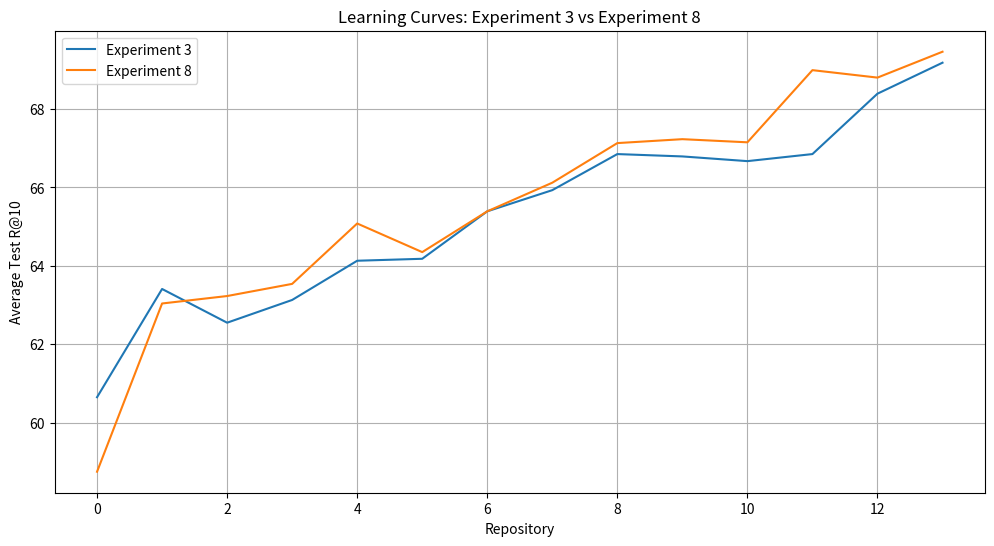
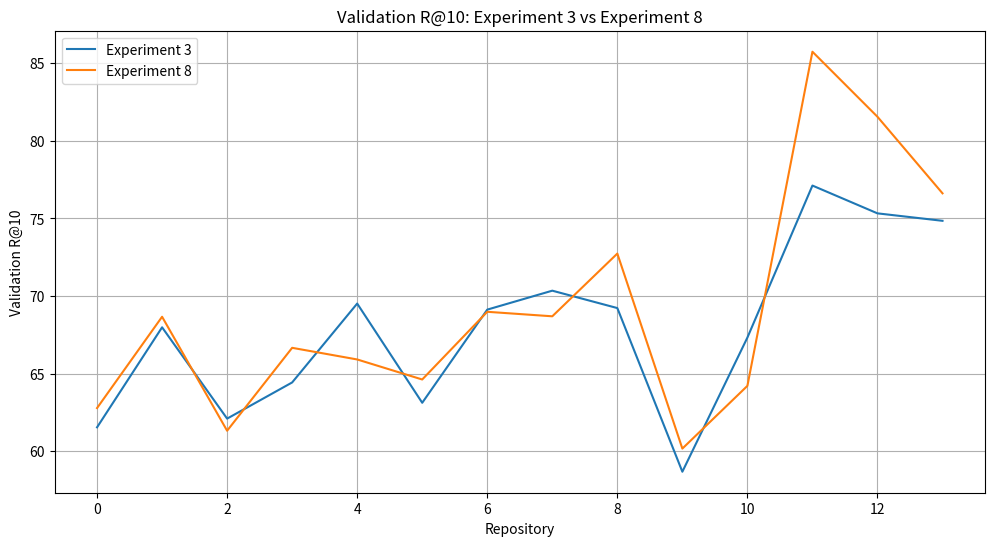

Reproduce these figures in Python, in order.
# Comparing 1, 3, 7, 8 since all single repo
# Then 2, 4, 9, 10 since all merge all

# Data for Experiment 1
data_exp1 = {
    'Repository': [
        'SciLean', 'FLT', 'PFR', 'PrimeNumberTheoremAnd', 'Compfiles', 'Debate', 
        'Mathematics in Lean Source', 'Lean4Lean', 'Matrix Cookbook', 'Math Workshop', 
        'LeanEuclid', 'Foundation', 'Con-nf', 'Saturn'
    ],
    'Validation R@10 Exp1': [71.27, 67.74, 59.55, 63.92, 59.62, 68.29, 67.69, 56.63, 69.7, 66.37, 78.24, 70.22, 59.59, 75.93],
    'Average Test R@10 Exp1': [73.86, 69.18, 67.36, 66.29, 64.42, 66.26, 66.23, 65.33, 65.42, 65.69, 68.06, 68.26, 69, 69.13],
    'task1 Test R@10: SciLean': [
        73.85920584286112,
        73.32868035876952,
        72.97772414971524,
        72.74959562478136,
        70.63821600225762,
        72.18909062705497,
        71.68465119988151,
        71.8550266804353,
        72.47968578392056,
        72.18145668925757,
        72.24165404514586,
        72.63323167669378,
        72.21137620840445,
        72.12031405939281,
    ],
    'task2 Test R@10: FLT': [
        65.03756037379306,
        65.4437900601135,
        65.28681708194893,
        64.28556082911982,
        66.08491251665177,
        66.83173447303471,
        66.63359608842127,
        67.56111646191407,
        67.00525453696974,
        67.6021387153508,
        68.08308913175348,
        70.12400489797922,
        69.70057805078555,
    ],
    'task3 Test R@10: PFR': [
        63.65575097301064,
        63.83202408689207,
        61.996316570687036,
        63.73794117626312,
        62.99436339195744,
        63.558241815199715,
        64.06524363935924,
        64.44548116405595,
        65.13062758577081,
        65.25185096089368,
        65.00655738804377,
        64.14948786520812,
    ],
    'task4 Test R@10: PrimeNumberTheoremAnd': [
        63.28736352066478,
        63.878383496419964,
        64.38922210110593,
        64.42142632528835,
        64.92999140161042,
        64.9833680612955,
        64.15851606432513,
        64.61950014485748,
        65.03301446024096,
        64.76086730141155,
        64.66836648850575,
    ],
    'task5 Test R@10: Compfiles': [
        61.31705700621867,
        61.984780260073194,
        62.13446696670244,
        61.8048483218664,
        62.4541698020182,
        61.373927241559436,
        61.633013487753864,
        61.964453731984804,
        61.765413169572156,
        61.1067724527919,
    ],
    'task6 Test R@10: Debate': [
        69.17481903899771,
        70.53592874311944,
        70.1920320484163,
        70.42574055395158,
        71.42967644176399,
        72.53351750701256,
        72.37694021333849,
        72.19307837625084,
        71.89162921977173,
    ],
    'task7 Test R@10: Mathematics in Lean Source': [
        64.9855925838272,
        65.85078226948954,
        67.40270833949648,
        67.37677992091432,
        67.75467208696138,
        67.98786350323937,
        68.36090423433816,
        67.44245661956367,
    ],
    'task8 Test R@10: Lean4Lean': [
        57.84334415584416,
        50.66531385281385,
        53.019480519480524,
        56.99675324675325,
        57.28084415584416,
        60.62364718614719,
        60.831980519480524,
    ],
    'task9 Test R@10: Matrix Cookbook': [
        68.76854354153882,
        68.50513676574997,
        68.70271194563648,
        68.93010378859435,
        69.0352744303216,
        68.44923943980548,
    ],
    'task10 Test R@10: Math Workshop': [
        67.35894379864388,
        68.54867887415723,
        68.16078135860015,
        67.45318190100068,
        67.44333207732106,
    ],
    'task11 Test R@10: LeanEuclid': [
        82.87842511306198,
        84.63288108539506,
        85.38707102952914,
        85.19686086725194,
    ],
    'task12 Test R@10: Foundation': [
        66.73914804016844,
        67.25107304826693,
        68.00645853579528,
    ],
    'task13 Test R@10: Con-nf': [
        72.80222608248087,
        70.88659571143648,
    ],
    'task14 Test R@10: Saturn': [
        75.92063492063491,
    ],
}

# Data for Experiment 3
data_exp3 = {
    'Repository': [
        'Compfiles', 'Mathematics in Lean Source', 'PrimeNumberTheoremAnd', 'Math Workshop',
        'FLT', 'PFR', 'SciLean', 'Debate', 'Matrix Cookbook', 'Con-nf',
        'Foundation', 'Saturn', 'LeanEuclid', 'Lean4Lean'
    ],
    'Validation R@10 Exp3': [61.55, 67.99, 62.11, 64.44, 69.52, 63.13, 69.13, 70.35, 69.23, 58.69, 67.33, 77.12, 75.33, 74.85],
    'Average Test R@10 Exp3': [60.65, 63.41, 62.55, 63.13, 64.13, 64.18, 65.39, 65.93, 66.85, 66.79, 66.67, 66.85, 68.39, 69.18],
    'task1 Test R@10: Compfiles': [
        60.64706363237122, 61.32526532789667, 61.6708414949816, 61.08772811083543, 60.261503729020575, 60.30689658891723, 60.60123583745497, 
        60.153335213407054, 59.7709911492489, 60.00540189142794, 59.91546810620901,  59.88792078948343, 59.64851162308727, 59.420134063412014],
    'task2 Test R@10: Mathematics in Lean Source': [
        65.48591635672048, 65.75192142681436, 66.4970212474497, 66.49549432082041, 68.10014741519532, 67.93505866948891, 67.88206930569434, 
        67.97385677238191, 67.61899831570183, 67.69791601581457, 67.581090432529, 67.75405538565178, 67.55591710838813],
    'task3 Test R@10: PrimeNumberTheoremAnd': [
        60.24074464461104, 61.601678946721826, 61.53315591144687, 62.06460041347961, 61.59168435062894, 62.286496517728665, 63.17427181726865, 
        62.95367306725815, 62.84812634406436, 62.796309821659605, 62.573145480848204, 62.1576880065672],
    'task4 Test R@10: Math Workshop': [
        63.32418885891475, 65.32513361607977, 64.5102791379126, 67.1694072669325, 66.1893594713575, 67.5335852605448, 68.069787398159,
        68.17676215211705, 67.79894096460394, 68.11922176655432, 68.37256090708857],
    'task5 Test R@10: FLT': [
        67.05795410771319, 67.50657961559557, 68.07826197730941, 68.94304048302321, 69.25704440208798, 69.06493687974346, 69.13220145373448, 
        69.16048162503891, 69.47002065174642, 69.48301090016267],
    'task6 Test R@10: PFR': [
        62.58480312148852, 64.14710648979965, 64.12721536773596, 63.79502213074667, 63.97614939811086, 63.862150608153875, 63.66221697616451,
        64.11137631469667, 63.98214095462508],
    'task7 Test R@10: SciLean': [
        68.18567421512381, 68.94310521480176, 70.20595528030704, 70.11859835977681, 70.07787376617783, 70.21904098724055, 69.74478926670498,
        69.6667197138306],
    'task8 Test R@10: Debate': [68.91867342976552, 68.8826460829178, 69.18231380479203, 69.31982755616717 , 69.58427923681404, 69.13118545804842, 69.48585868047269],
    'task9 Test R@10: Matrix Cookbook': [71.04190539789398, 71.1094077126274, 71.08151370983799,  71.44692514637913, 71.19988426372417, 71.55403847771102],
    'task10 Test R@10: Con-nf': [65.80145354021758, 66.0667469234885, 64.94783306581058, 66.0404405207776, 65.51765650080257 ],
    'task11 Test R@10: Foundation': [65.21872588006309,  64.71692632303098 , 65.3519623141716, 65.13856379408705 ],
    'task12 Test R@10: Saturn': [70.44871794871794, 73.2396449704142, 71.61242603550296 ],
    'task13 Test R@10: LeanEuclid': [82.70537124802527, 83.11611374407583],
    'task14 Test R@10: Lean4Lean': [81.45833333333331],
}

# Data for Experiment 7
data_exp7 = {
    'Repository': [
        'SciLean', 'FLT', 'PFR', 'PrimeNumberTheoremAnd', 'Compfiles', 'Debate', 
        'Mathematics in Lean Source', 'Lean4Lean', 'Matrix Cookbook', 'Math Workshop', 
        'LeanEuclid', 'Foundation', 'Con-nf', 'Saturn'
    ],
    'Validation R@10 Exp7': [73.29, 64.81, 65.7, 62.29, 59.84, 66.27, 65.93, 69.54, 70.61, 69.37, 78.43, 65.66, 65.88, 76.62],
    'Average Test R@10 Exp7': [71.2, 67.98, 65.76, 63.8, 62.69, 64.03, 64.96, 66.34, 67.34, 66.83, 68.53, 68.88, 68.93, 68.69],
    'task1 Test R@10: SciLean': [
        71.20389812006579,
        70.88572734281318,
        69.45071377207105,
        68.04213122576395,
        67.54972978525873,
        69.00726445137622,
        68.1475817004759,
        69.16021492368797,
        68.88467893457913,
        68.66443399876533,
        70.03684790111936,
        70.79591178393574,
        70.79269071285039,
        70.4829950488633,
    ],
    'task2 Test R@10: FLT': [
        65.07176102225607,
        65.40441571629691,
        65.46359663438871,
        66.71763275228622,
        66.32677938123483,
        66.51353212244301,
        67.46049110405545,
        68.08911632921534,
        67.86661907949036,
        67.94782170524743,
        68.34642420285985,
        68.75055747332976,
        67.64915090410139,
    ],
    'task3 Test R@10: PFR': [
        62.42702304718558,
        62.63653303342254,
        61.08633206103329,
        63.23399216111696,
        63.389472189854345,
        63.61926782962023,
        63.87887090330584,
        63.63956773198856,
        63.98858679821081,
        64.57938360670029,
        64.55085193940373,
        64.16258899533722,
    ],
    'task4 Test R@10: PrimeNumberTheoremAnd': [
        59.05709262625734,
        60.03949195908337,
        60.71556174953353,
        62.44838672264446,
        62.986986620603055,
        62.76881018292028,
        62.97411652294068,
        63.57632397421652,
        63.45998124042688,
        63.43669432056458,
        63.36692156577178,
    ],
    'task5 Test R@10: Compfiles': [
        58.03951954155118,
        58.38592095720916,
        58.366492642567124,
        58.755716361631585,
        58.53107733971926,
        58.45073710566204,
        58.660424661063374,
        58.730219829023675,
        58.29625734796436,
        58.01394642544443,
    ],
    'task6 Test R@10: Debate': [
        66.49117346834545,
        67.58958046653301,
        67.88538784536891,
        69.36154187240723,
        69.21244248624944,
        70.29165080942265,
        70.17823480171256,
        70.45734791001368,
        70.35635100396924,
    ],
    'task7 Test R@10: Mathematics in Lean Source': [
        68.23328801265332,
        68.61442088273124,
        69.81774137323912,
        70.04925969698739,
        70.67932720667662,
        70.89359973013498,
        70.56087893914433,
        70.63516112622426,
    ],
    'task8 Test R@10: Lean4Lean': [
        72.24691961135538,
        76.13472290072193,
        72.3144981816208,
        74.04874341855289,
        75.21711990446725,
        73.9551104597514,
        73.78141453617759,
    ],
    'task9 Test R@10: Matrix Cookbook': [
        68.60023836792804,
        69.58270850427712,
        69.10722555259355,
        69.5082364668895,
        70.28638374297653,
        70.60975490571967,
    ],
    'task10 Test R@10: Math Workshop': [
        65.55791237186585,
        66.37793196098843,
        66.27235794843769,
        66.75759235227673,
        66.29062797667449,
    ],
    'task11 Test R@10: LeanEuclid': [
        79.13774749840323,
        78.7604381047004,
        80.15802048588935,
        78.5824285004613,
    ],
    'task12 Test R@10: Foundation': [
        69.86559891464196,
        70.67254914144866,
        70.08670954245116,
    ],
    'task13 Test R@10: Con-nf': [
        67.35413639054848,
        66.54201876670793,
    ],
    'task14 Test R@10: Saturn': [
        71.1620644312952,
    ],
}

# Data for Experiment 8
data_exp8 = {
    'Repository': [
        'Compfiles', 'Mathematics in Lean Source', 'PrimeNumberTheoremAnd', 'Math Workshop',
        'FLT', 'PFR', 'SciLean', 'Debate', 'Matrix Cookbook', 'Con-nf',
        'Foundation', 'Saturn', 'LeanEuclid', 'Lean4Lean'
    ],
    'Validation R@10 Exp8': [62.79, 68.67, 61.33, 66.67, 65.92, 64.63, 68.99, 68.7, 72.74, 60.18, 64.22, 85.74, 81.55, 76.62],
    'Average Test R@10 Exp8': [58.75, 63.04, 63.23, 63.54, 65.08, 64.35, 65.39, 66.12, 67.13, 67.23, 67.15, 68.99, 68.8, 69.46],
    'task1 Test R@10: Compfiles': [
        58.753674683076795, 59.266322324139544, 59.11501222901359, 58.65061069597731, 59.08351152440277, 58.254012190948366, 58.31714930746805, 
        58.16705172694482, 58.2052292761354, 57.81466274231215, 57.931586927587, 58.19557776263805, 57.83569946245733, 58.135263114918466
    ],
    'task2 Test R@10: Mathematics in Lean Source': [
        66.82241247037165, 68.22394378997019, 68.68426125028768, 68.46477136753248, 68.52621401540969, 69.0316174088683, 69.85560219203676,
        71.13058457926404, 71.08407817561478, 70.98203735928827, 71.3442495324248, 70.89091325285804, 70.812148413589
    ],
    'task3 Test R@10: PrimeNumberTheoremAnd': [
        62.37342972083976, 63.14389800117126, 63.57248915109329, 62.72338659851425, 63.358305722154476, 64.10691753468002, 63.84201634681258,
        64.27687840450473, 64.27556330718753, 64.32555466833091, 64.09342765687724, 64.9165197040928
    ],
    'task4 Test R@10: Math Workshop': [
        63.692126983903755, 64.88112322603578, 63.9572265456425, 64.24406215475595, 65.50233141990883, 65.34918568101253, 65.3123566360483,
        65.3153365514187, 65.78415399457909, 64.77471389023222, 65.22434587068398
    ],
    'task5 Test R@10: FLT': [
        69.4153115431529, 69.43774305709876, 70.20327098838466, 70.4426156383421, 71.33675063495751, 71.06544237274925, 70.90625206477227,
        71.0986096866722, 71.13206954581167, 70.97284724070164
    ],
    'task6 Test R@10: PFR': [
        63.22184229942324, 63.58756427174265, 63.68275102010593, 63.94294965538092, 63.77168689248713, 63.62856794668035, 63.94054979500917,
        63.14677779628911, 62.79802453366899
    ],
    'task7 Test R@10: SciLean': [
        68.99506046579262, 68.18453403141949, 68.60493009000173, 69.21270209449912, 68.94233134861383, 69.55466069440035, 69.0684458531042,
        69.1317642961663
    ],
    'task8 Test R@10: Debate': [
        68.90809008062388, 70.17778949140212, 69.6991246532138, 69.75589568301386, 69.9558657259099, 69.73137122548178, 69.76256041434732 
    ],
    'task9 Test R@10: Matrix Cookbook': [
        71.60183467326324, 71.1446252160538, 70.97734804877662, 71.58040636612066, 71.22861530004387, 71.39100846243703
    ],
    'task10 Test R@10: Con-nf': [
        68.94028103044498, 68.89075917252147, 69.10787470725997, 67.92715651834504, 68.53508001561279
    ],
    'task11 Test R@10: Foundation': [
        67.02251895209642, 67.00373960937341, 66.70270105481373, 67.33863788793366
    ],
    'task12 Test R@10: Saturn': [85.92970521541949, 84.79591836734693, 86.49659863945578],
    'task13 Test R@10: LeanEuclid': [73.07777777777778, 73.46666666666667],
    'task14 Test R@10: Lean4Lean': [73.47417840375586],
}

import numpy as np
import pandas as pd
import matplotlib.pyplot as plt
from scipy import stats

# Prepare data
repos = data_exp3['Repository']
n_repos = len(repos)

def calculate_percent_change(exp3_value, exp8_value):
    return ((exp3_value - exp8_value) / exp8_value) * 100

def format_comparison(comparison_df):
    formatted_output = ""
    for _, row in comparison_df.iterrows():
        metric = row['Metric']
        exp3_value = row['Experiment 3']
        exp8_value = row['Experiment 8']
        difference = row['Difference (Exp3 - Exp8)']
        percent_change = row['Percent Change']
        
        if percent_change > 0:
            better = f"Exp3 BETTER (+{percent_change:.2f}%)"
        elif percent_change < 0:
            better = f"Exp8 better ({percent_change:.2f}%)"
        else:
            better = "Tie"
        
        formatted_output += f"{metric}:\n"
        formatted_output += f"  Exp3: {exp3_value:.4f}\n"
        formatted_output += f"  Exp8: {exp8_value:.4f}\n"
        formatted_output += f"  Diff: {difference:.4f}\n"
        formatted_output += f"  {better}\n\n"
    
    return formatted_output

def calculate_AA(data, exp_name):
    test_accuracies = data[f'Average Test R@10 {exp_name}']
    return test_accuracies[-1]  # The last value represents AA_k

def calculate_AIA(data, exp_name):
    test_accuracies = data[f'Average Test R@10 {exp_name}']
    AA_values = [np.mean(test_accuracies[:i+1]) for i in range(len(test_accuracies))]
    return np.mean(AA_values)

# Helper function to calculate metrics
def calculate_metrics(data, exp_name):
    metrics = {}
    
    # # 1. Final Average Test R@10
    # metrics['Final_Avg_Test_R@10'] = data[f'Average Test R@10 {exp_name}'][-1]
    
    # 2. Area Under the Learning Curve (AULC)
    aulc = np.trapz(data[f'Average Test R@10 {exp_name}']) / n_repos
    metrics['AULC'] = aulc
    
    # # 3. Forgetting Measure
    # forgetting = []
    # for i in range(2, n_repos + 1):
    #     task_performance = [data[f'task{j} Test R@10: {repos[j-1]}'][i-j-1] for j in range(1, i)]
    #     forgetting.append(np.max(task_performance) - data[f'task{i-1} Test R@10: {repos[i-2]}'][-1])
    # metrics['Avg_Forgetting'] = np.mean(forgetting)
    
    # # 4. Forward Transfer
    # forward_transfer = []
    # for i in range(2, n_repos + 1):
    #     forward_transfer.append(data[f'task{i} Test R@10: {repos[i-1]}'][0] - data[f'task1 Test R@10: {repos[0]}'][0])
    # metrics['Avg_Forward_Transfer'] = np.mean(forward_transfer)
    
    # 5. Backward Transfer (A positive BWT indicates that learning new tasks improves performance on old ones, while a negative BWT suggests forgetting)
    backward_transfer = []
    for i in range(1, n_repos):
        backward_transfer.append(data[f'task{i} Test R@10: {repos[i-1]}'][-1] - data[f'task{i} Test R@10: {repos[i-1]}'][0])
    metrics['Avg_Backward_Transfer'] = np.mean(backward_transfer)
    
    # # 6. Stability (using Average Test R@10)
    # stability = np.mean(np.diff(data[f'Average Test R@10 {exp_name}']))
    # metrics['Stability'] = stability
    
    # # 7. Plasticity (using Validation R@10)
    # plasticity = np.mean(np.diff(data[f'Validation R@10 {exp_name}']))
    # metrics['Plasticity'] = plasticity

    # Extract the task-specific accuracies
    task_accuracies = {}
    for i in range(1, 15):  # Assuming 14 tasks
        key = f'task{i} Test R@10: {data["Repository"][i-1]}'
        if key in data:
            task_accuracies[i] = np.array(data[key])

    # Calculate min-ACC
    min_acc_values = []
    for k in range(2, len(task_accuracies) + 1):
        min_acc_sum = 0
        count = 0
        for i in range(1, k):
            if i in task_accuracies and len(task_accuracies[i][k-1:]) > 0:
                min_acc_sum += np.min(task_accuracies[i][k-1:])
                count += 1
        if count > 0:
            min_acc_values.append(min_acc_sum / count)
    
    metrics['min-ACC'] = np.mean(min_acc_values) if min_acc_values else 0

    # Worst-case Accuracy (WC-ACC)
    avg_test = np.array(data[f'Average Test R@10 {exp_name}'])
    tasks = len(avg_test)
    wc_acc_values = []
    for k in range(1, tasks + 1):
        if k == 1:
            wc_acc_values.append(avg_test[0])
        elif k-2 < len(min_acc_values):
            wc_acc = (1/k) * avg_test[k-1] + (1 - 1/k) * min_acc_values[k-2]
            wc_acc_values.append(wc_acc)
    
    metrics['WC-ACC'] = np.mean(wc_acc_values)

    # 3. Windowed Forgetting (WF)
    def calculate_WF(w):
        WF = 0
        for i in range(len(avg_test)):
            if i >= w:
                WF = max(WF, np.max(avg_test[i-w:i]) - avg_test[i])
        return WF
    
    # metrics['WF2'] = calculate_WF(2)
    metrics['WF5'] = calculate_WF(5)
    # metrics['WF7'] = calculate_WF(7)
    # metrics['WF10'] = calculate_WF(10)

    # # 7. Windowed Plasticity (WP)
    # window_size = 2  # We can adjust this
    # wp_values = [max(0, avg_test[i] - avg_test[max(0, i-window_size)]) for i in range(len(avg_test))]
    # metrics['WP2'] = np.mean(wp_values)

    window_size = 5  # We can adjust this
    wp_values = [max(0, avg_test[i] - avg_test[max(0, i-window_size)]) for i in range(len(avg_test))]
    metrics['WP5'] = np.mean(wp_values)

    # window_size = 7  # We can adjust this
    # wp_values = [max(0, avg_test[i] - avg_test[max(0, i-window_size)]) for i in range(len(avg_test))]
    # metrics['WP7'] = np.mean(wp_values)

    # window_size = 10 # We can adjust this
    # wp_values = [max(0, avg_test[i] - avg_test[max(0, i-window_size)]) for i in range(len(avg_test))]
    # metrics['WP10'] = np.mean(wp_values)

    return metrics

# Calculate metrics for both experiments
metrics_exp3 = calculate_metrics(data_exp3, 'Exp3')
metrics_exp8 = calculate_metrics(data_exp8, 'Exp8')

# For the first comparison
comparison = pd.DataFrame({
    'Metric': metrics_exp3.keys(),
    'Experiment 3': metrics_exp3.values(),
    'Experiment 8': metrics_exp8.values(),
    'Difference (Exp3 - Exp8)': [metrics_exp3[k] - metrics_exp8[k] for k in metrics_exp3.keys()],
    'Percent Change': [calculate_percent_change(metrics_exp3[k], metrics_exp8[k]) for k in metrics_exp3.keys()]
})

print("Main Metrics Comparison:")
print(format_comparison(comparison))

# Visualize learning curves
plt.figure(figsize=(12, 6))
plt.plot(data_exp3['Average Test R@10 Exp3'], label='Experiment 3')
plt.plot(data_exp8['Average Test R@10 Exp8'], label='Experiment 8')
plt.xlabel('Repository')
plt.ylabel('Average Test R@10')
plt.title('Learning Curves: Experiment 3 vs Experiment 8')
plt.legend()
plt.grid(True)
plt.show()

# Visualize validation R@10
plt.figure(figsize=(12, 6))
plt.plot(data_exp3['Validation R@10 Exp3'], label='Experiment 3')
plt.plot(data_exp8['Validation R@10 Exp8'], label='Experiment 8')
plt.xlabel('Repository')
plt.ylabel('Validation R@10')
plt.title('Validation R@10: Experiment 3 vs Experiment 8')
plt.legend()
plt.grid(True)
plt.show()

def calculate_additional_metrics(data, exp_name):
    metrics = {}
    
    # # 1. Average validation R@10 performance
    # metrics['Avg_Validation_R@10'] = np.mean(data[f'Validation R@10 {exp_name}'])
    
    # # 2. Average Accuracy (AA)
    # metrics['AA'] = calculate_AA(data, exp_name)
    
    # 3. Forgetting Measure (FM)
    fm_values = []
    for i in range(2, len(data['Repository']) + 1):
        task_performances = [data[f'task{j} Test R@10: {data["Repository"][j-1]}'][i-j-1] for j in range(1, i)]
        fm_values.append(np.max(task_performances) - data[f'task{i-1} Test R@10: {data["Repository"][i-2]}'][-1])
    metrics['FM'] = np.mean(fm_values)
    
    # 4. Incremental Plasticity (IP)
    ip_values = np.diff(data[f'Validation R@10 {exp_name}'])
    metrics['IP'] = np.mean(ip_values)
    
    # # 5. Stability to Plasticity Ratio (SPR)
    # metrics['SPR'] = np.mean(data[f'Average Test R@10 {exp_name}']) / np.mean(data[f'Validation R@10 {exp_name}'])
    
    # # 6. Rate of Change in Test R@10 (RCT)
    # rct_values = np.diff(data[f'Average Test R@10 {exp_name}'])
    # metrics['RCT'] = np.mean(rct_values)
    
    # # 7. Cumulative Progress (CP)
    # metrics['CP'] = np.sum(np.diff(data[f'Average Test R@10 {exp_name}']))
    
    # # 8. Average Incremental Accuracy (AIA)
    # metrics['AIA'] = calculate_AIA(data, exp_name)
    
    # # 9. Remembering (REM) and Positive Backward Transfer (BWT+)
    # bwt_values = []
    # for i in range(1, len(data['Repository'])):
    #     bwt_values.append(data[f'task{i} Test R@10: {data["Repository"][i-1]}'][-1] - data[f'task{i} Test R@10: {data["Repository"][i-1]}'][0])
    # metrics['REM'] = 1 - abs(min(0, np.mean(bwt_values)))
    # metrics['BWT+'] = max(0, np.mean(bwt_values))
    
    # 10. Time-Weighted Cumulative Performance (TWCP)
    # weights = np.arange(1, len(data['Repository']) + 1)
    # weights = np.exp(np.arange(len(data['Repository'])))
    # Inverted weights since earlier is more important to avoid CF
    weights = np.arange(len(data['Repository']), 0, -1)
    # weights = np.ones(len(data['Repository']))
    metrics['TWCP'] = np.sum(weights * data[f'Average Test R@10 {exp_name}']) / np.sum(weights)
    
    # # 11. Stability-Plasticity Score (SPS)
    # stability = 1 - (np.std(data[f'Average Test R@10 {exp_name}']) / np.mean(data[f'Average Test R@10 {exp_name}']))
    # plasticity = np.mean(np.diff(data[f'Validation R@10 {exp_name}']))
    # metrics["SPS_stability"] = stability
    # metrics["SPS_plasticity"] = plasticity
    # beta = 0.7
    # metrics['SPS'] = beta * stability + (1 - beta) * plasticity
    
    # 12. Catastrophic Forgetting Resilience (CFR)
    metrics['CFR'] = np.min(data[f'Average Test R@10 {exp_name}']) / np.max(data[f'Average Test R@10 {exp_name}'])
    
    # # 13. Progressive Learning Index (PLI)
    # pli_values = np.maximum(0, np.diff(data[f'Average Test R@10 {exp_name}']))
    # metrics['PLI'] = np.sum(pli_values) / len(pli_values)
    
    return metrics

# Calculate additional metrics for both experiments
additional_metrics_exp3 = calculate_additional_metrics(data_exp3, 'Exp3')
additional_metrics_exp8 = calculate_additional_metrics(data_exp8, 'Exp8')

# For the additional metrics comparison
additional_comparison = pd.DataFrame({
    'Metric': additional_metrics_exp3.keys(),
    'Experiment 3': additional_metrics_exp3.values(),
    'Experiment 8': additional_metrics_exp8.values(),
    'Difference (Exp3 - Exp8)': [additional_metrics_exp3[k] - additional_metrics_exp8[k] for k in additional_metrics_exp3.keys()],
    'Percent Change': [calculate_percent_change(additional_metrics_exp3[k], additional_metrics_exp8[k]) for k in additional_metrics_exp3.keys()]
})

print("Additional Metrics Comparison:")
print(format_comparison(additional_comparison))
